Run: headless pygame with SDL's dummy video driver; simulated clock (each Clock.tick advances the game by its frame time, no real sleeping); random seed 0; keys injected as events and as key.get_pressed() state; no mouse input.
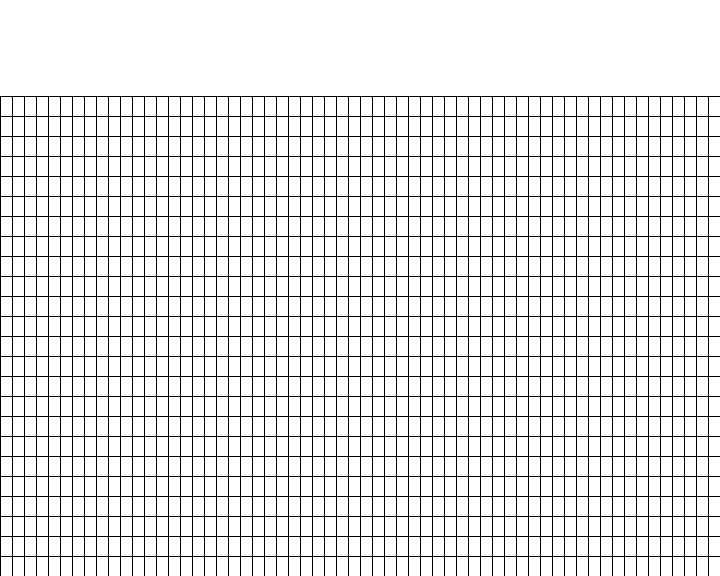
Frame 1 of 4 · flips 1–60 · no input
Frame 2 of 4 · flips 61–180 · tapped SPACE, RETURN · held RIGHT (→), D · screen unchanged from frame 1, image omitted
Frame 3 of 4 · flips 181–300 · held DOWN (↓), S · screen unchanged from frame 2, image omitted
Frame 4 of 4 · flips 301–420 · held LEFT (←), A, UP (↑), W · screen unchanged from frame 3, image omitted

The pygame program that drew these frames:

import pygame

pygame.init()

WIDTH = 720
HEIGHT = 576
FPS = 60
CELL_HEIGHT = 20
CELL_WIDTH = 12

# Colors  (R,  G,  B)
WHITE = (255, 255, 255)
BLACK = (0, 0, 0)

display = pygame.display.set_mode((WIDTH, HEIGHT))
grid_surface = pygame.Surface((720, 480))
clock = pygame.time.Clock()

grid_surface_rect: pygame.Rect = grid_surface.get_rect()
grid_surface_rect.bottom = HEIGHT


def draw_grid(surface: pygame.Surface):
    height = surface.get_height()
    width = surface.get_width()
    for x in range(0, height, CELL_HEIGHT):
        pygame.draw.line(surface, BLACK, (0, x), (width, x))  # Horizontal lines
    for x in range(0, width, CELL_WIDTH):
        pygame.draw.line(surface, BLACK, (x, 0), (x, height))


def main():
    while True:
        clock.tick(FPS)
        for event in pygame.event.get():
            if event.type == pygame.QUIT:
                pygame.quit()
                raise SystemExit(0)
        display.fill(WHITE)
        grid_surface.fill(WHITE)
        draw_grid(grid_surface)
        display.blit(grid_surface, grid_surface_rect)
        pygame.display.update()


if __name__ == '__main__':
    main()
